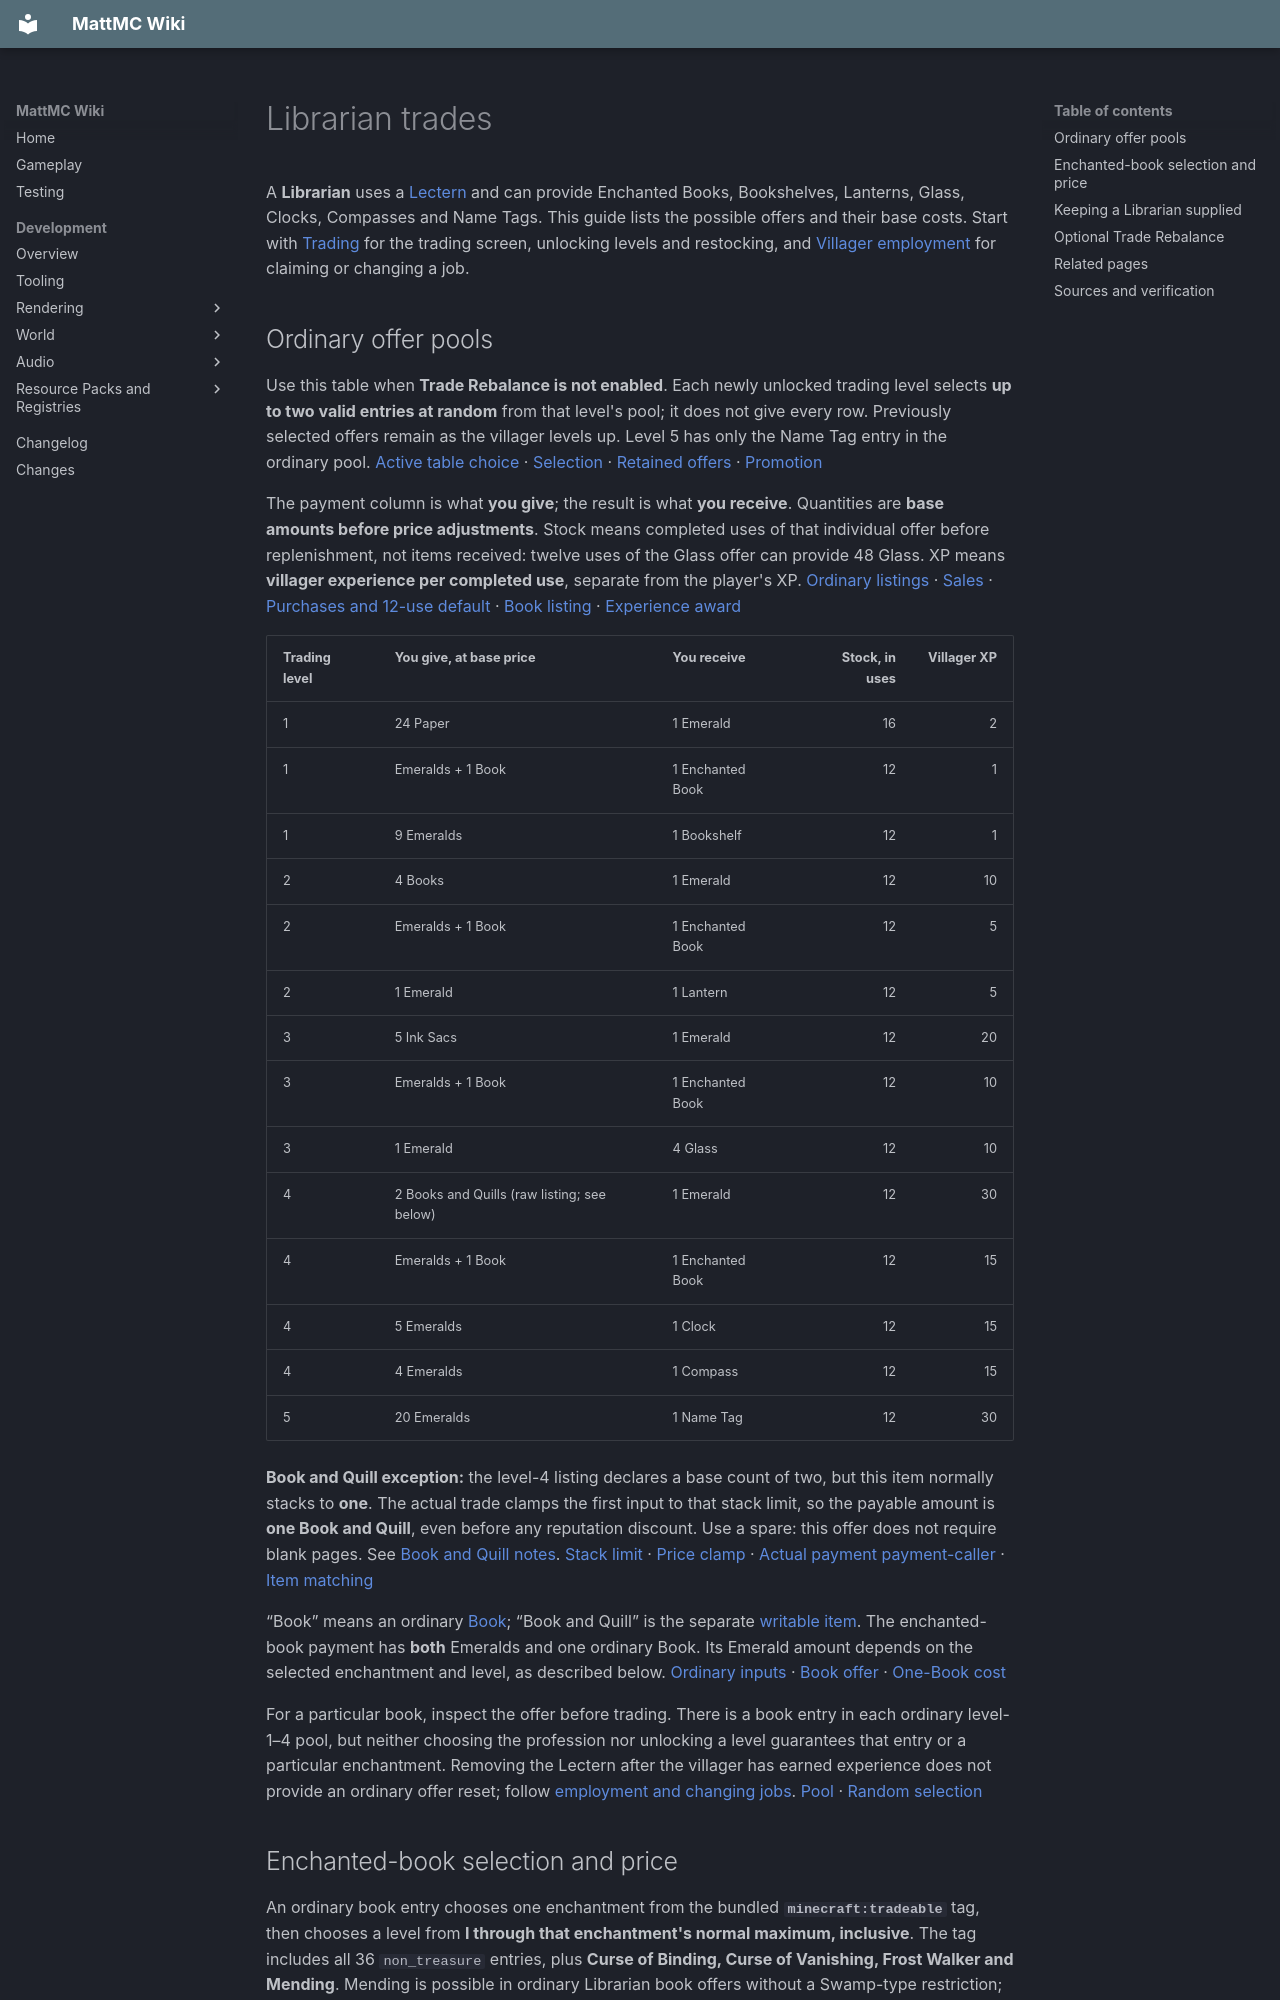

repository: HungLo2020/MattMC · page: gameplay/trading/LibrarianTrades/index.html · generator: mkdocs

# Librarian trades

A **Librarian** uses a [Lectern](../blocks/Lectern.md#librarian-job-site) and can provide Enchanted Books, Bookshelves, Lanterns, Glass, Clocks, Compasses and Name Tags. This guide lists the possible offers and their base costs. Start with [Trading](Trading.md) for the trading screen, unlocking levels and restocking, and [Villager employment](../mobs/Villager.md#employment-and-changing-jobs) for claiming or changing a job.

## Ordinary offer pools

Use this table when **Trade Rebalance is not enabled**. Each newly unlocked trading level selects **up to two valid entries at random** from that level's pool; it does not give every row. Previously selected offers remain as the villager levels up. Level 5 has only the Name Tag entry in the ordinary pool. [Active table choice][offer-switch] · [Selection][offer-selection] · [Retained offers][offer-retention] · [Promotion][promotion]

The payment column is what **you give**; the result is what **you receive**. Quantities are **base amounts before price adjustments**. Stock means completed uses of that individual offer before replenishment, not items received: twelve uses of the Glass offer can provide 48 Glass. XP means **villager experience per completed use**, separate from the player's XP. [Ordinary listings][ordinary] · [Sales][item-sales] · [Purchases and 12-use default][item-purchases] · [Book listing][books] · [Experience award][villager-xp]

| Trading level | You give, at base price | You receive | Stock, in uses | Villager XP |
| --- | --- | --- | ---: | ---: |
| 1 | 24 Paper | 1 Emerald | 16 | 2 |
| 1 | Emeralds + 1 Book | 1 Enchanted Book | 12 | 1 |
| 1 | 9 Emeralds | 1 Bookshelf | 12 | 1 |
| 2 | 4 Books | 1 Emerald | 12 | 10 |
| 2 | Emeralds + 1 Book | 1 Enchanted Book | 12 | 5 |
| 2 | 1 Emerald | 1 Lantern | 12 | 5 |
| 3 | 5 Ink Sacs | 1 Emerald | 12 | 20 |
| 3 | Emeralds + 1 Book | 1 Enchanted Book | 12 | 10 |
| 3 | 1 Emerald | 4 Glass | 12 | 10 |
| 4 | 2 Books and Quills (raw listing; see below) | 1 Emerald | 12 | 30 |
| 4 | Emeralds + 1 Book | 1 Enchanted Book | 12 | 15 |
| 4 | 5 Emeralds | 1 Clock | 12 | 15 |
| 4 | 4 Emeralds | 1 Compass | 12 | 15 |
| 5 | 20 Emeralds | 1 Name Tag | 12 | 30 |

**Book and Quill exception:** the level-4 listing declares a base count of two, but this item normally stacks to **one**. The actual trade clamps the first input to that stack limit, so the payable amount is **one Book and Quill**, even before any reputation discount. Use a spare: this offer does not require blank pages. See [Book and Quill notes](../items/BookAndQuill.md#notes). [Stack limit][writable-stack] · [Price clamp][prices] · [Actual payment][payment] [payment-caller][] · [Item matching][book-cost]

“Book” means an ordinary [Book](../items/Book.md); “Book and Quill” is the separate [writable item](../items/BookAndQuill.md). The enchanted-book payment has **both** Emeralds and one ordinary Book. Its Emerald amount depends on the selected enchantment and level, as described below. [Ordinary inputs][ordinary] · [Book offer][books] · [One-Book cost][book-cost]

For a particular book, inspect the offer before trading. There is a book entry in each ordinary level-1–4 pool, but neither choosing the profession nor unlocking a level guarantees that entry or a particular enchantment. Removing the Lectern after the villager has earned experience does not provide an ordinary offer reset; follow [employment and changing jobs](../mobs/Villager.md#employment-and-changing-jobs). [Pool][ordinary] · [Random selection][offer-selection]

## Enchanted-book selection and price

An ordinary book entry chooses one enchantment from the bundled **`minecraft:tradeable`** tag, then chooses a level from **I through that enchantment's normal maximum, inclusive**. The tag includes all 36 `non_treasure` entries, plus **Curse of Binding, Curse of Vanishing, Frost Walker and Mending**. Mending is possible in ordinary Librarian book offers without a Swamp-type restriction; it is not guaranteed stock. Soul Speed, Swift Sneak and Wind Burst are absent from this ordinary pool. [Tradeable tag][tradeable] · [Nested non-treasure members][non-treasure] · [Selection and level limits][books] · [Definition levels][level-range] · [Inclusive random level][random-level]

The book's **enchantment level**, not the Librarian's trading level, controls the initial Emerald price. For enchantment level **L**:

1. Choose a random integer **R from 0 through 10L + 4**
2. Start with **2 + 3L + R Emeralds**
3. Double that amount if the enchantment is in **`double_trade_price`**
4. Cap the generated base price at **64 Emeralds**

The bundled double-price tag expands to `treasure`. Within the ordinary tradeable pool, the doubled entries are **Curse of Binding, Curse of Vanishing, Frost Walker and Mending**. Other treasure enchantments being in the double-price tag does not add them to Librarian stock. [Price calculation][books] · [Double-price tag][double-price] · [Nested treasure members][treasure] · [Actual ordinary pool][tradeable]

These are the possible generated base prices, before demand and player-specific adjustments:

| Enchantment level | Base Emeralds, not doubled | Base Emeralds, doubled when applicable |
| --- | ---: | ---: |
| I | 5–19 | 10–38 |
| II | 8–32 | 16–64 |
| III | 11–45 | — |
| IV | 14–58 | — |
| V | 17–64 | — |

Dashes mean no doubled enchantment in the bundled ordinary pool reaches that level; this does not imply Mending II–V or additional treasure books. Capping also means outcomes at 64 need not be as likely as other amounts. **Mending I starts at 10–38 Emeralds plus one Book** under these rules. Demand, reputation and Hero of the Village can then change the displayed Emerald amount. [Book formula][books] · [Mending's single level][mending-level] · [Price adjustments][prices] [special-prices][]

Every generated enchanted-book offer here has **12 uses**. Reopening the trading screen or restocking does not roll a fresh enchantment: the offer is retained, and restocking resets its use count and updates demand. Check [Enchanted Books](../items/EnchantedBook.md#applying-and-combining) and the relevant enchantment guide before buying for a particular item; the Anvil still checks support, compatibility and costs. [Offer retention][offer-retention] · [Restocking][restock] · [Book stock][books]

## Keeping a Librarian supplied

Keep the Librarian's **own claimed Lectern accessible** and allow it to work. The ordinary work behavior checks that job site before calling the timed restocking logic. Each completed trade consumes one use of its offer; twelve book trades exhaust that book offer until it replenishes, even if the villager still has other goods. [Work activity][work-brain] [work-package][] · [Workstation check][work] · [Use counting][use-count] [uses][]

Use [stock and restocking](Trading.md#stock-and-restocking) for the shared limits and [prices can change](Trading.md#prices-can-change) for demand and player-specific adjustments. The trade's first input is adjusted and clamped to at least one item and at most its stack limit. The ordinary Book required as a second input remains required. The base table is a planning reference; pay the amounts actually displayed. [Price consumer][prices] · [Player adjustments][special-prices]
